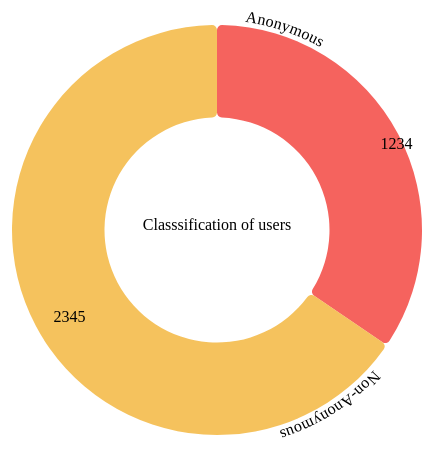
D3 v4 page, settled after 360 driven frames (6 s of simulated time); the page loaded 1 data file(s).


    window.addEventListener('resize', function (event) {
      $("#chart").width(window.innerWidth * 0.9);
      $("#chart").height(window.innerHeight);
    });
  


// var data=[{  city:"Anonymous",  beautifulRatio:1230},{  city:"Non-Anonymous",  beautifulRatio:3420}];

$("#chart").empty();

d3.json('JSONData_1.json', function(data){
  console.log(data.array);

  var pieChartConfig = {
    mainDiv: "#chart",
    colorRange: ["#f44842", "#f4b841", "#f4f141", "#46f441", "#41f4d9", "#4941f4", "#f441d6"],
    data: data.array,
    caption:"city",
    tooltipLable:"city",
    value:"beautifulRatio",
    centerLabel:"Classsification of users"
  };

  var pieChart_1 = new pieChart(pieChartConfig);
})


// ── c.js
function pieChart(config) {
    function setReSizeEvent(data) {
        var resizeTimer;
        window.removeEventListener('resize', function() {});
        window.addEventListener('resize', function(event) {

            if (resizeTimer !== false) {
                clearTimeout(resizeTimer);
            }
            resizeTimer = setTimeout(function() {
                $(data.mainDiv).empty();
                drawPieChart(data);
                clearTimeout(resizeTimer);
            }, 500);
        });
    }
    drawPieChart(config);
    setReSizeEvent(config);
}

function drawPieChart(config) {
    var data = config.data;
    var colorRange = config.colorRange;
    var mainDiv = config.mainDiv;
    var mainDivName = mainDiv.substr(1, mainDiv.length);
    var caption = config.caption;
    var tooltipLable = config.tooltipLable;
    var value = config.value;
    var centerLabel=config.centerLabel;
    d3.select(mainDiv).append("svg").attr("width", $(mainDiv).width()).attr("height", $(mainDiv).height());
    var svg = d3.select(mainDiv + " svg"),
        margin = {
            top: 20,
            right: 20,
            bottom: 30,
            left: 40
        },
        width = +svg.attr("width") - margin.left - margin.right,
        height = +svg.attr("height") - margin.top - margin.bottom;
    var g = svg.append("g").attr("transform", "translate(" + width / 2 + "," + height / 2 + ")");

    var color = d3.scaleOrdinal(colorRange);
    var radius = Math.min(width, height) * 0.5;
    var pie = d3.pie()
        .sort(null)
        .value(function(d) {
            return d[value];
        });

    var path = d3.arc()
        .outerRadius(radius - 20)
        .innerRadius(radius*0.5)
        .cornerRadius(5);

    var label = d3.arc()
        .outerRadius(radius - 40)
        .innerRadius(radius - 40);
    var arc = g.selectAll(".arc")
        .data(pie(data))
        .enter().append("g")
        .classed("arc", true);

    var pathArea = arc.append("path")
        .attr("d", path)
        .attr("id", function(d, i) {
            return "arc-" + i
        })
        .attr("style", "fill-opacity: 0.85;")
        .attr("fill", function(d) {
            return color(d.data[caption]);
        })
        .attr("data", function(d) {
            d.data["percentage"] = (d.endAngle - d.startAngle) / (2 * Math.PI) * 100;
            return JSON.stringify(d.data);
        });

    //CBT:give blinking effect on mouse over
    pathArea.on("mouseover", function(d) {
        var currentEl = d3.select(this);
        currentEl.attr("style", "fill-opacity:1;");

        var fadeInSpeed = 120;
        d3.select("#tooltip_" + mainDivName)
            .transition()
            .duration(fadeInSpeed)
            .style("opacity", function() {
                return 1;
            });
        d3.select("#tooltip_" + mainDivName)
            .attr("transform", function(d) {
                var mouseCoords = d3.mouse(this.parentNode);
                var xCo = mouseCoords[0] + 10;;
                var yCo = mouseCoords[0] + 10;
                return "translate(" + xCo + "," + yCo + ")";
            });
        //CBT:calculate tooltips text
        var tooltipData = JSON.parse(currentEl.attr("data"));
        var tooltipsText = "";
        d3.selectAll("#tooltipText_" + mainDivName).text("");
        var yPos = 0;
        d3.selectAll("#tooltipText_" + mainDivName).append("tspan").attr("x", 0).attr("y", yPos * 10).attr("dy", "1.9em").text(tooltipLable + ":  " + d3.format("0.2f")(tooltipData["percentage"]) + "%");
        var dims = helpers.getDimensions("tooltipText_" + mainDivName);
        d3.selectAll("#tooltipText_" + mainDivName + " tspan")
            .attr("x", dims.w + 2);

        d3.selectAll("#tooltipRect_" + mainDivName)
            .attr("width", dims.w + 10)
            .attr("height", dims.h + 20);
    });
    pathArea.on("mousemove", function(d) {
        var currentEl = d3.select(this);
        d3.selectAll("#tooltip_" + mainDivName)
            .attr("transform", function(d) {
                var mouseCoords = d3.mouse(this.parentNode);
                var xCo = mouseCoords[0] + 10;
                var yCo = mouseCoords[1] + 10;
                return "translate(" + xCo + "," + yCo + ")";
            });
    });
    pathArea.on("mouseout", function(d) {
        var currentEl = d3.select(this);
        currentEl.attr("style", "fill-opacity:0.85;");

        d3.select("#tooltip_" + mainDivName)
            .style("opacity", function() {
                return 0;
            });
        d3.select("#tooltip_" + mainDivName).attr("transform", function(d, i) {
            var x = -500;
            var y = -500;
            return "translate(" + x + "," + y + ")";
        });
    });

    //CBT:tooltips start
    var tooltipg = g.append("g")
        .attr("font-family", "sans-serif")
        .attr("font-size", 10)
        .attr("text-anchor", "end")
        .attr("id", "tooltip_" + mainDivName)
        .attr("style", "opacity:0")
        .attr("transform", "translate(-500,-500)");

    tooltipg.append("rect")
        .attr("id", "tooltipRect_" + mainDivName)
        .attr("x", 0)
        .attr("width", 120)
        .attr("height", 80)
        .attr("opacity", 0.8)
        .style("fill", "#000000");

    tooltipg
        .append("text")
        .attr("id", "tooltipText_" + mainDivName)
        .attr("x", 30)
        .attr("y", 15)
        .attr("fill", "#fff")
        .style("font-size", 10)
        .style("font-family", "arial")
        .text(function(d, i) {
            return "";
        });
    //CBT:tooltips end
    arc.append("text")
        .attr("transform", function(d) {
            return "translate(" + label.centroid(d) + ")";
        })
        .attr("dy", "0.35em")
        .text(function(d) {
            return d.data[value];
        });

    arc.append("text")
        .attr("dx", 30)
        .attr("dy", -5)
        .append("textPath")
        .attr("xlink:href", function(d, i) {
            return "#arc-" + i;
        })
        .text(function(d) {
            return d.data[caption].toString();
        });

        g.append("text")
        .attr("id","centerLabel")
        .attr("transform", "translate(" + 0 + "," + 0 + ")").text(centerLabel);
        var labelDim=helpers.getDimensions("centerLabel");
        d3.selectAll("#centerLabel")
            .attr("transform", "translate(" + (labelDim.w/2)*-1 + "," + 0 + ")")

}

var helpers = {
    getDimensions: function(id) {
        var el = document.getElementById(id);
        var w = 0,
            h = 0;
        if (el) {
            var dimensions = el.getBBox();
            w = dimensions.width;
            h = dimensions.height;
        } else {
            console.log("error: getDimensions() " + id + " not found.");
        }
        return {
            w: w,
            h: h
        };
    }
}

### data: JSONData_1.json
{
 "array": [
  {
   "city": "Anonymous",
   "beautifulRatio": 1234
  },
  {
   "city": "Non-Anonymous",
   "beautifulRatio": 2345
  }
 ]
}